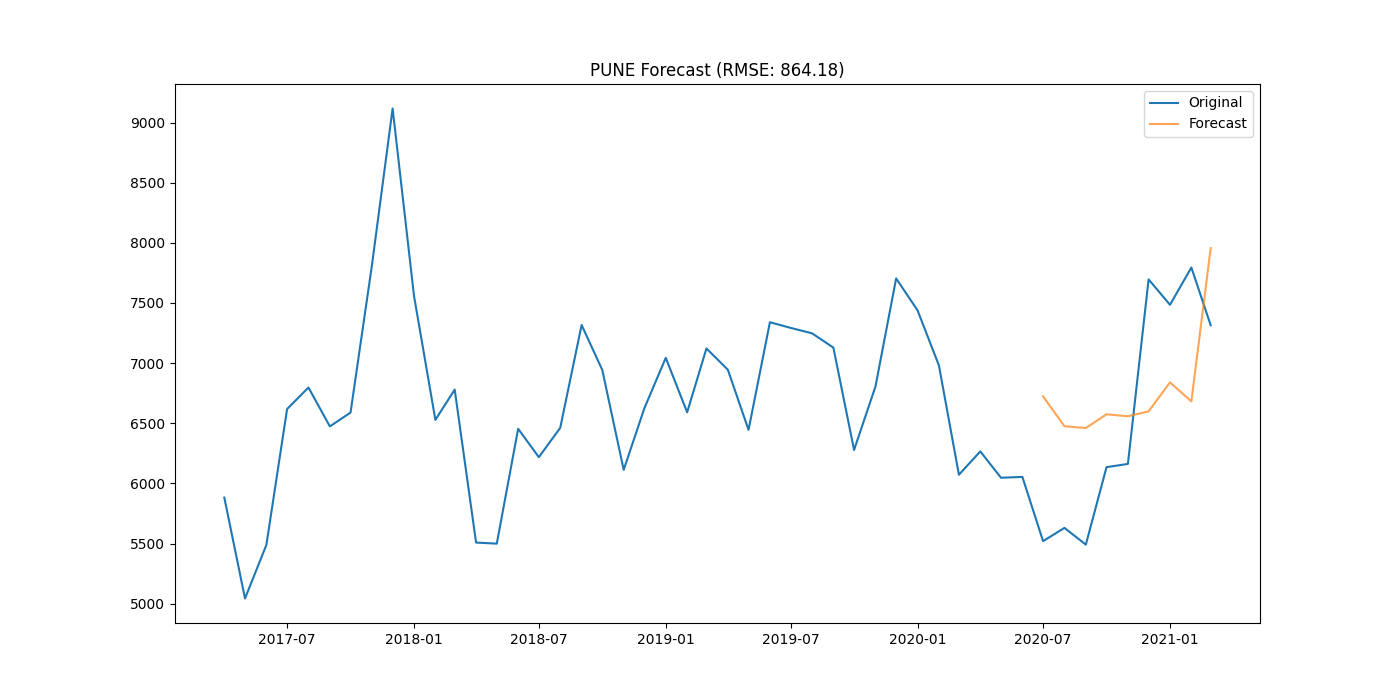

Data behind this chart, as committed beside it:
district, date, actual, forecast
PUNE, 2020-07-01, 5520, 6723
PUNE, 2020-08-01, 5630, 6475
PUNE, 2020-09-01, 5491, 6460
PUNE, 2020-10-01, 6135, 6575
PUNE, 2020-11-01, 6162, 6558
PUNE, 2020-12-01, 7696, 6599
PUNE, 2021-01-01, 7485, 6840
PUNE, 2021-02-01, 7795, 6682
PUNE, 2021-03-01, 7315, 7956
